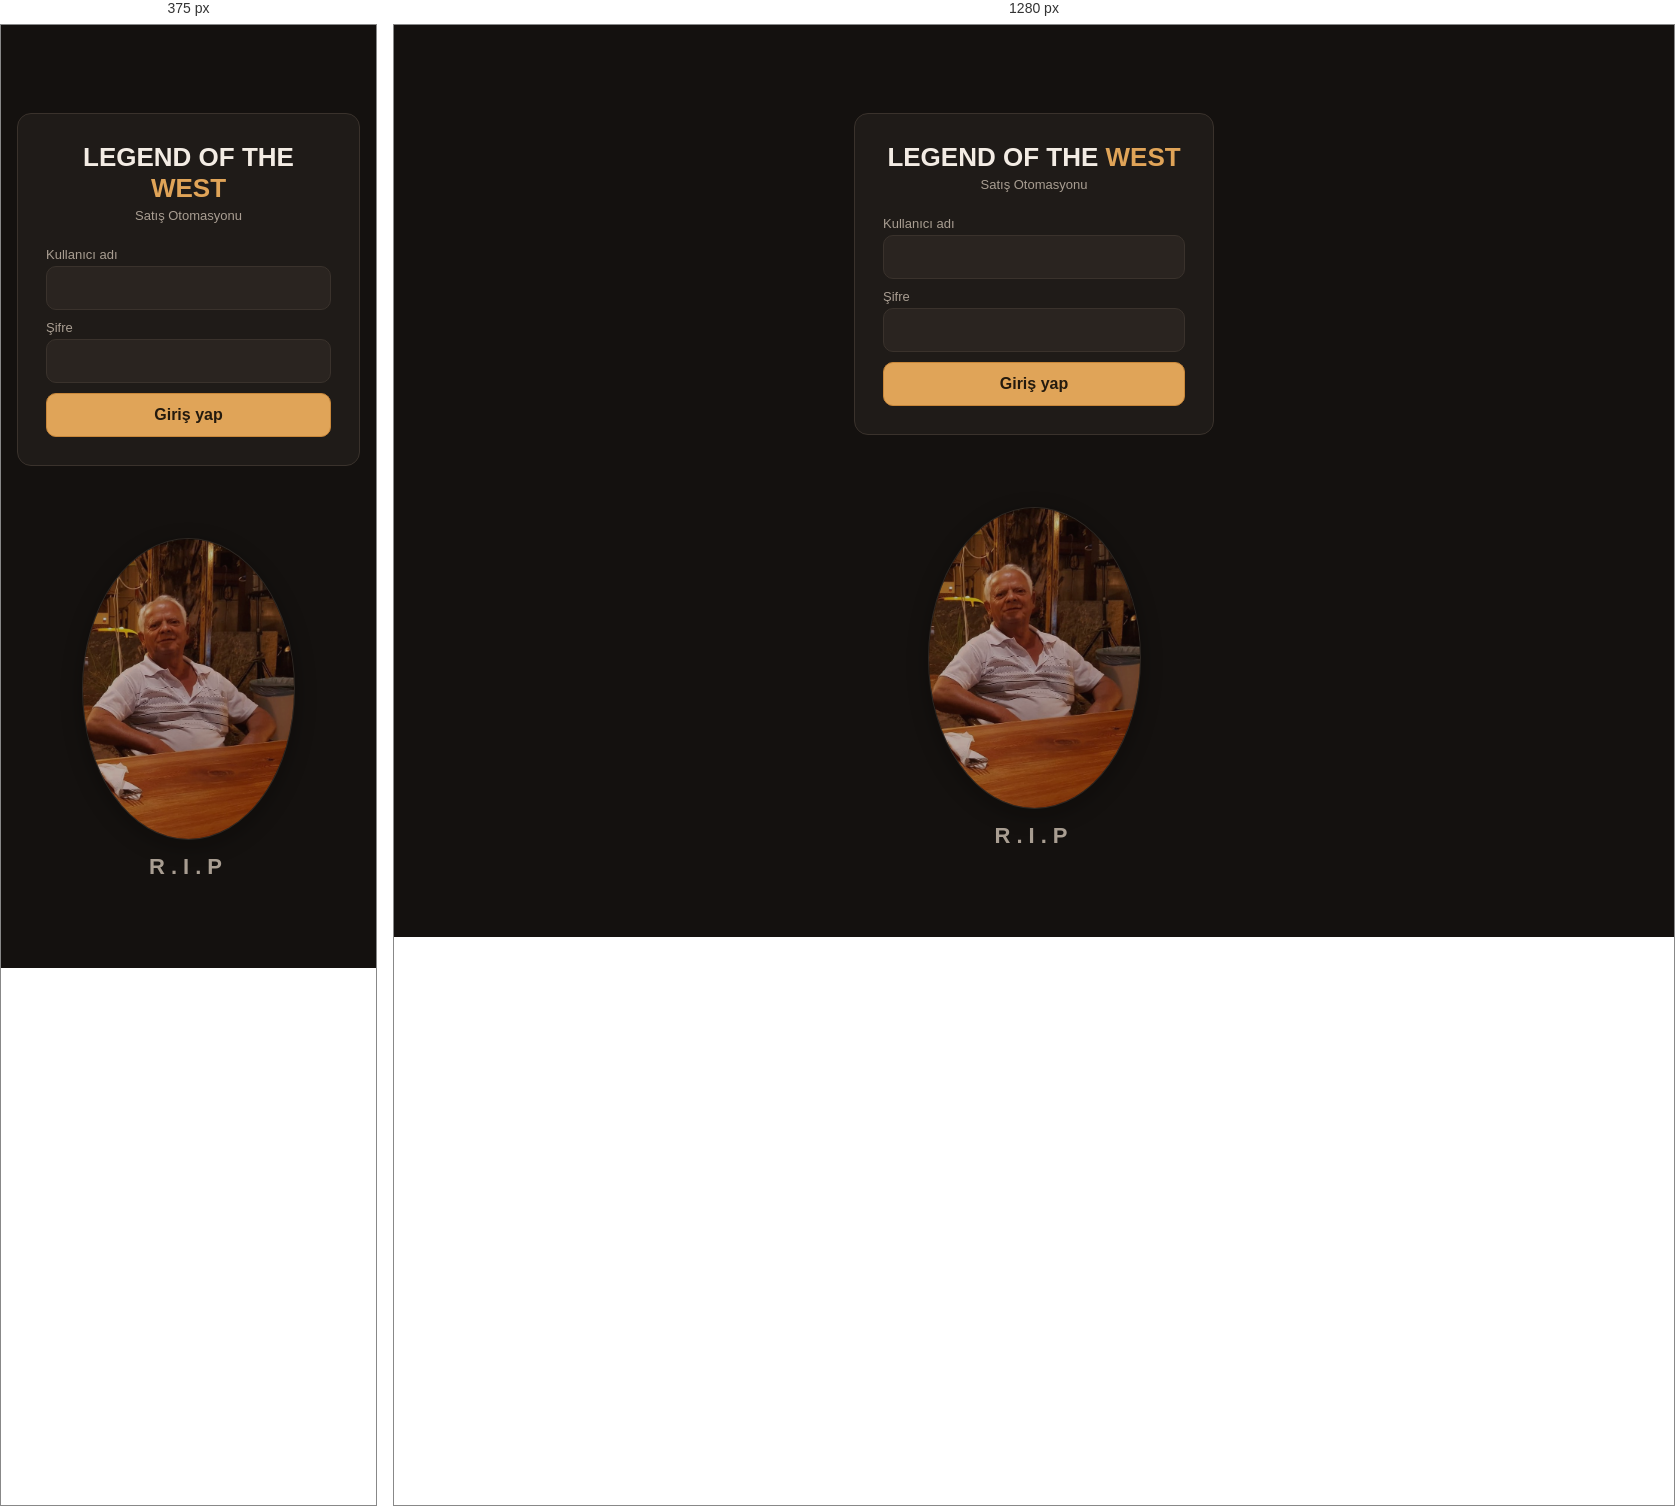
Rendered at 375 px and 1280 px, left to right.

<!-- file: giris.html -->
<!DOCTYPE html>
<html lang="tr">
<head>
  <meta charset="UTF-8" />
  <meta name="viewport" content="width=device-width, initial-scale=1.0" />
  <title>Legend of the West — Giriş</title>
  <link rel="stylesheet" href="stil.css?v=6" />
  <link rel="manifest" href="manifest.webmanifest" />
  <meta name="theme-color" content="#2c1c10" />
  <meta name="mobile-web-app-capable" content="yes" />
  <meta name="apple-mobile-web-app-capable" content="yes" />
  <meta name="apple-mobile-web-app-status-bar-style" content="black-translucent" />
  <meta name="apple-mobile-web-app-title" content="Legend of the West" />
  <link rel="apple-touch-icon" href="apple-touch-icon.png" />
  <link rel="icon" type="image/png" href="icon-192.png" />
  <script>if('serviceWorker' in navigator){navigator.serviceWorker.register('sw.js').catch(function(){})}</script>
  <script>try{document.documentElement.dataset.tema=localStorage.getItem("yb-tema")||"koyu"}catch(e){document.documentElement.dataset.tema="koyu"}</script>
</head>
<body>
  <div class="kapsayici">
    <div class="bolum giris-kutu">
      <div class="logo">LEGEND OF THE <span>WEST</span></div>
      <div class="alt-baslik">Satış Otomasyonu</div>
      <div id="mesaj" class="mesaj gizli"></div>
      <form id="girisForm">
        <label for="kullaniciAdi">Kullanıcı adı</label>
        <input id="kullaniciAdi" autocomplete="username" required />
        <label for="sifre">Şifre</label>
        <input id="sifre" type="password" autocomplete="current-password" required />
        <button type="submit" class="dugme-vurgu dugme-blok">Giriş yap</button>
      </form>
    </div>

    <div class="anma">
      <img src="anma.jpg" alt="Anısına" class="anma-foto" />
      <div class="anma-yazi">R.I.P</div>
    </div>
  </div>

  <script type="module">
    import { girisYap, mevcutProfil, ROL } from "./uygulama.js";
    import { temaUygula } from "./kabuk.js";
    temaUygula();

    function yonlendir(rol) {
      if (rol === ROL.GARSON) location.href = "siparis.html";
      else location.href = "bugun.html";
    }
    function mesaj(metin) {
      const k = document.getElementById("mesaj");
      k.textContent = metin; k.className = "mesaj hata";
    }

    // Zaten girişliyse yönlendir.
    mevcutProfil().then((p) => { if (p && p.aktif !== false) yonlendir(p.rol); });

    document.getElementById("girisForm").addEventListener("submit", async (olay) => {
      olay.preventDefault();
      const kullaniciAdi = document.getElementById("kullaniciAdi").value;
      const sifre = document.getElementById("sifre").value;
      try {
        await girisYap(kullaniciAdi, sifre);
        const p = await mevcutProfil();
        if (!p) { mesaj("Kullanıcı kaydı bulunamadı."); return; }
        if (p.aktif === false) { mesaj("Hesabınız pasif."); return; }
        yonlendir(p.rol);
      } catch (hata) {
        mesaj("Kullanıcı adı veya şifre hatalı.");
      }
    });
  </script>
</body>
</html>


/* @media block from stil.css */
@media (max-width: 820px) { .pos-govde { grid-template-columns: 1fr; } }

/* @media block from stil.css */
@media (max-width: 820px) {
  .hamburger { display: block; }
  .yan-menu { position: fixed; z-index: 70; left: 0; top: 0; transform: translateX(-100%); transition: transform 0.2s ease; box-shadow: 0 0 40px rgba(0,0,0,0.4); }
  .uygulama.menu-acik .yan-menu { transform: translateX(0); }
  .yan-kapat { display: block; align-self: flex-end; background: none; border: none; color: var(--soluk); font-size: 22px; padding: 0 6px; }
  .icerik .kapsayici, .icerik .kapsayici.genis { padding: 64px 14px 20px; }
  .pos-adisyon { position: static; }
}